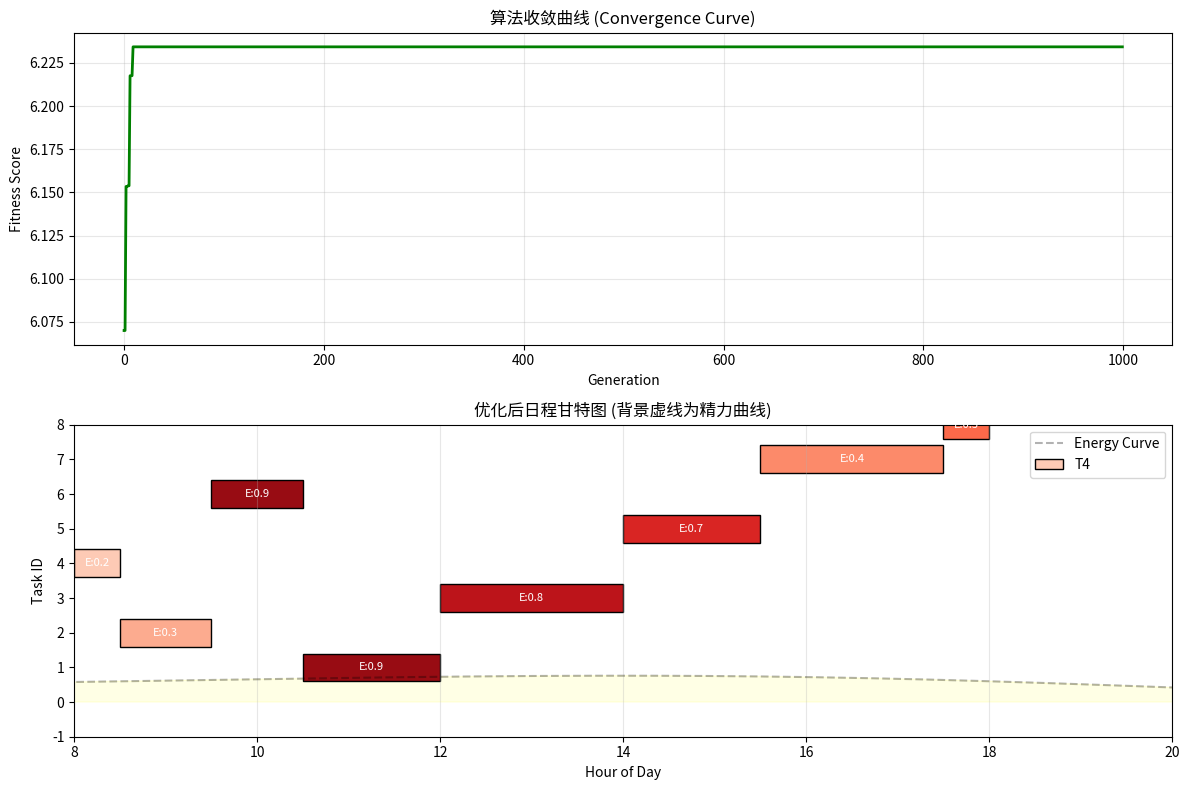

This chart was generated by the following Python code:
import numpy as np
import matplotlib.pyplot as plt
import random
import copy

CONFIG = {
    'POP_SIZE': 500,          # 种群大小
    'GENERATIONS': 1000,      # 迭代代数
    'MUT_RATE': 0.2,         # 变异率
    'CROSS_RATE': 0.8,       # 交叉率
    'TOURNAMENT_K': 3,       # 锦标赛选择大小
    'WORK_START': 8,         # 工作开始时间 (8:00)
    'WORK_END': 20,          # 工作结束时间 (20:00)
    'SLOT_DURATION': 0.5,    # 时间片粒度 (小时)
}

class Task:
    def __init__(self,tid,duration,energy_req,deadline_hour,priority=1.0):
        self.id = tid
        self.duration = duration  # 耗时 (小时)
        self.energy_req = energy_req  # 精力需求 (0.0-1.0, 1.0 为高脑力消耗)
        self.deadline = deadline_hour  # 截止时间 (小时，如 17.0 表示 17:00)
        self.priority = priority  # 优先级
    def __repr__(self):
        return f"T{self.id}(D:{self.duration}h, E:{self.energy_req}, DL:{self.deadline})"


class EnergyCurve:
    """精力曲线类：模拟人体昼夜节律"""

    def __init__(self):
        # 使用双正弦函数模拟：上午高峰 + 下午次高峰
        self.hours = np.arange(0, 24, 0.1)
        self.values = self._generate_curve()

    def _generate_curve(self):
        # 主峰 10 点，次峰 16 点，低谷 14 点
        val = 0.5 + 0.3 * np.sin((self.hours - 6) * np.pi / 12) + 0.1 * np.sin((self.hours - 14) * np.pi / 8)
        return np.clip(val, 0.1, 1.0)

    def get_energy(self, hour):
        # 获取某时刻的精力值 (插值)
        idx = int((hour % 24) * 10)
        if idx >= len(self.values): idx = len(self.values) - 1
        return self.values[idx]


class ScheduleGA:
    def __init__(self, tasks, energy_curve):
        self.tasks = tasks
        self.energy_curve = energy_curve
        self.pop_size = CONFIG['POP_SIZE']
        self.generations = CONFIG['GENERATIONS']
        self.best_fitness_history = []
        self.best_solution = None

    def create_individual(self):
        """创建个体：任务执行顺序的排列"""
        indices = list(range(len(self.tasks)))
        random.shuffle(indices)
        return indices

    def decode_schedule(self, individual):
        """解码：将任务顺序转换为具体时间表"""
        schedule = []
        current_time = CONFIG['WORK_START']

        for idx in individual:
            task = self.tasks[idx]
            start_time = current_time
            end_time = start_time + task.duration

            # 简单约束：如果超过下班时间，推到第二天或标记为未完成 (此处简化为惩罚)
            schedule.append({
                'task': task,
                'start': start_time,
                'end': end_time
            })
            current_time = end_time

        return schedule

    def calculate_fitness(self, individual):
        """适应度函数：精力匹配度 - 惩罚项"""
        schedule = self.decode_schedule(individual)
        energy_score = 0
        penalty = 0

        for item in schedule:
            task = item['task']
            start = item['start']
            end = item['end']

            # 1. 精力匹配度计算 (取任务时间段内的平均精力)
            # 简化：取开始时刻的精力值作为代表
            slot_energy = self.energy_curve.get_energy(start)
            match = 1.0 - abs(task.energy_req - slot_energy)
            energy_score += match

            # 2. 截止时间惩罚
            if end > task.deadline:
                penalty += (end - task.deadline) * 10 * task.priority

            # 3. 下班超时惩罚
            if end > CONFIG['WORK_END']:
                penalty += (end - CONFIG['WORK_END']) * 5

        # 归一化适应度 (越大越好)
        fitness = energy_score - penalty
        return fitness

    def select_tournament(self, pop, fitnesses):
        """锦标赛选择"""
        selected = []
        for _ in range(len(pop)):
            contestants = random.sample(list(zip(pop, fitnesses)), CONFIG['TOURNAMENT_K'])
            winner = max(contestants, key=lambda x: x[1])[0]
            selected.append(copy.deepcopy(winner))
        return selected

    def crossover_order(self, parent1, parent2):
        """顺序交叉 (Order Crossover)"""
        if random.random() > CONFIG['CROSS_RATE']:
            return parent1, parent2

        size = len(parent1)
        start, end = sorted([random.randint(0, size - 1), random.randint(0, size - 1)])

        child1 = [-1] * size
        child2 = [-1] * size

        # 保留父段
        child1[start:end + 1] = parent1[start:end + 1]
        child2[start:end + 1] = parent2[start:end + 1]

        # 填充剩余
        def fill_child(child, parent):
            ptr = 0
            for gene in parent:
                if gene not in child:
                    while child[ptr] != -1:
                        ptr += 1
                    child[ptr] = gene
            return child

        return fill_child(child1, parent2), fill_child(child2, parent1)

    def mutate_swap(self, individual):
        """交换变异"""
        if random.random() > CONFIG['MUT_RATE']:
            return individual

        idx1, idx2 = random.sample(range(len(individual)), 2)
        individual[idx1], individual[idx2] = individual[idx2], individual[idx1]
        return individual

    def run(self):
        """主运行流程"""
        # 初始化种群
        population = [self.create_individual() for _ in range(self.pop_size)]

        print(f"🚀 开始进化，种群大小:{self.pop_size}, 代数:{self.generations}")

        for gen in range(self.generations):
            # 评估
            fitnesses = [self.calculate_fitness(ind) for ind in population]

            # 记录最优
            max_fit = max(fitnesses)
            best_idx = fitnesses.index(max_fit)
            self.best_fitness_history.append(max_fit)

            if self.best_solution is None or max_fit > self.calculate_fitness(self.best_solution):
                self.best_solution = copy.deepcopy(population[best_idx])

            # 选择
            selected = self.select_tournament(population, fitnesses)

            # 交叉
            children = []
            for i in range(0, len(selected), 2):
                p1, p2 = selected[i], selected[i + 1] if i + 1 < len(selected) else selected[i]
                c1, c2 = self.crossover_order(p1, p2)
                children.extend([c1, c2])

            # 变异
            population = [self.mutate_swap(ind) for ind in children[:self.pop_size]]

            if gen % 20 == 0:
                print(f"Gen {gen}: Best Fitness = {max_fit:.2f}")

        print("✅ 进化完成")
        return self.best_solution, self.best_fitness_history


def plot_results(tasks, best_individual, energy_curve, fitness_history):
    ga = ScheduleGA(tasks, energy_curve)
    schedule = ga.decode_schedule(best_individual)

    fig, (ax1, ax2) = plt.subplots(2, 1, figsize=(12, 8))

    # 1. 收敛曲线
    ax1.plot(fitness_history, color='green', linewidth=2)
    ax1.set_title('算法收敛曲线 (Convergence Curve)')
    ax1.set_xlabel('Generation')
    ax1.set_ylabel('Fitness Score')
    ax1.grid(True, alpha=0.3)

    # 2. 甘特图 + 精力曲线背景
    ax2.plot(energy_curve.hours, energy_curve.values, 'k--', alpha=0.3, label='Energy Curve')
    ax2.fill_between(energy_curve.hours, energy_curve.values, alpha=0.1, color='yellow')

    colors = plt.cm.viridis(np.linspace(0, 1, len(tasks)))
    for i, item in enumerate(schedule):
        task = item['task']
        # 颜色深度代表任务精力需求
        color = plt.cm.Reds(task.energy_req)
        ax2.barh(y=task.id, width=task.duration, left=item['start'],
                 color=color, edgecolor='black', label=f'T{task.id}' if i == 0 else "")
        ax2.text(item['start'] + task.duration / 2, task.id, f'E:{task.energy_req}',
                 ha='center', va='center', fontsize=8, color='white')

    ax2.set_title('优化后日程甘特图 (背景虚线为精力曲线)')
    ax2.set_xlabel('Hour of Day')
    ax2.set_ylabel('Task ID')
    ax2.set_xlim(CONFIG['WORK_START'], CONFIG['WORK_END'])
    ax2.set_ylim(-1, len(tasks))
    ax2.legend(loc='upper right')
    ax2.grid(True, axis='x', alpha=0.3)

    plt.tight_layout()
    plt.savefig('schedule_result.png')
    print("📊 结果已保存为 schedule_result.png")
    plt.show()


if __name__ == "__main__":
    # 1. 初始化精力模型
    energy_model = EnergyCurve()

    # 2. 生成任务池 (模拟数据)
    # 格式：ID, 耗时，精力需求 (0-1), 截止时间，优先级
    raw_tasks = [
        Task(1, 1.5, 0.9, 12.0),  # 高脑力，需上午做
        Task(2, 1.0, 0.3, 18.0),  # 低脑力，可下午做
        Task(3, 2.0, 0.8, 15.0),  # 高脑力，需午前完成
        Task(4, 0.5, 0.2, 20.0),  # 琐事
        Task(5, 1.5, 0.7, 17.0),  # 中等脑力
        Task(6, 1.0, 0.9, 11.0),  # 紧急高脑力
        Task(7, 2.0, 0.4, 19.0),  # 长任务，低脑力
        Task(8, 0.5, 0.5, 20.0),  # 琐事
    ]

    # 3. 运行遗传算法
    solver = ScheduleGA(raw_tasks, energy_model)
    best_ind, history = solver.run()

    # 4. 可视化结果
    plot_results(raw_tasks, best_ind, energy_model, history)

    # 5. 打印最优 schedule
    print("\n📅 最优日程安排:")
    final_schedule = solver.decode_schedule(best_ind)
    for item in final_schedule:
        t = item['task']
        print(
            f"任务 {t.id}: {item['start']:.2f}:00 - {item['end']:.2f}:00 (精力匹配:{1 - abs(t.energy_req - energy_model.get_energy(item['start'])):.2f})")
